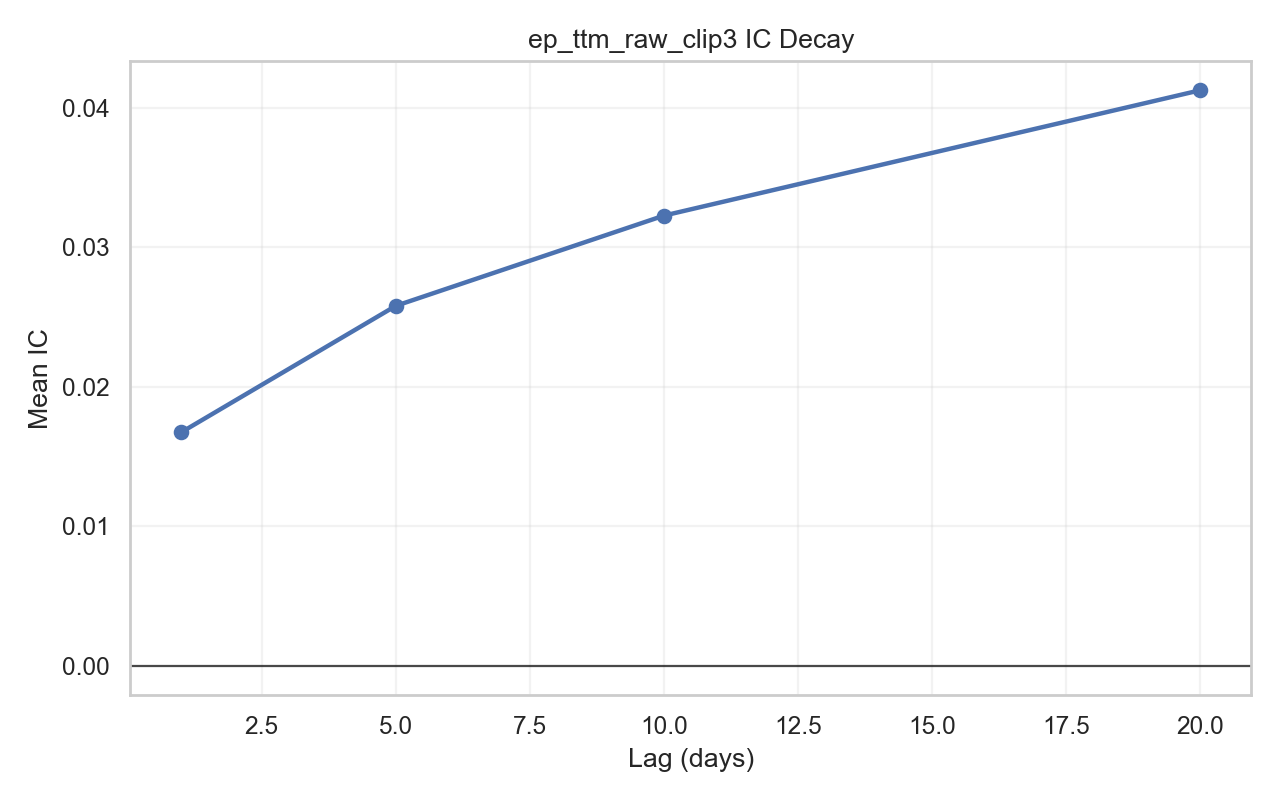

The data file committed next to this chart (first rows):
lag, count, mean_ic, std_ic, icir_annualized, positive_ratio
1, 2188, 0.01675, 0.2037, 1.305, 0.521
5, 2184, 0.0258, 0.2081, 0.8801, 0.533
10, 2179, 0.03227, 0.2083, 0.7778, 0.5521
20, 2169, 0.04125, 0.2122, 0.69, 0.5698
